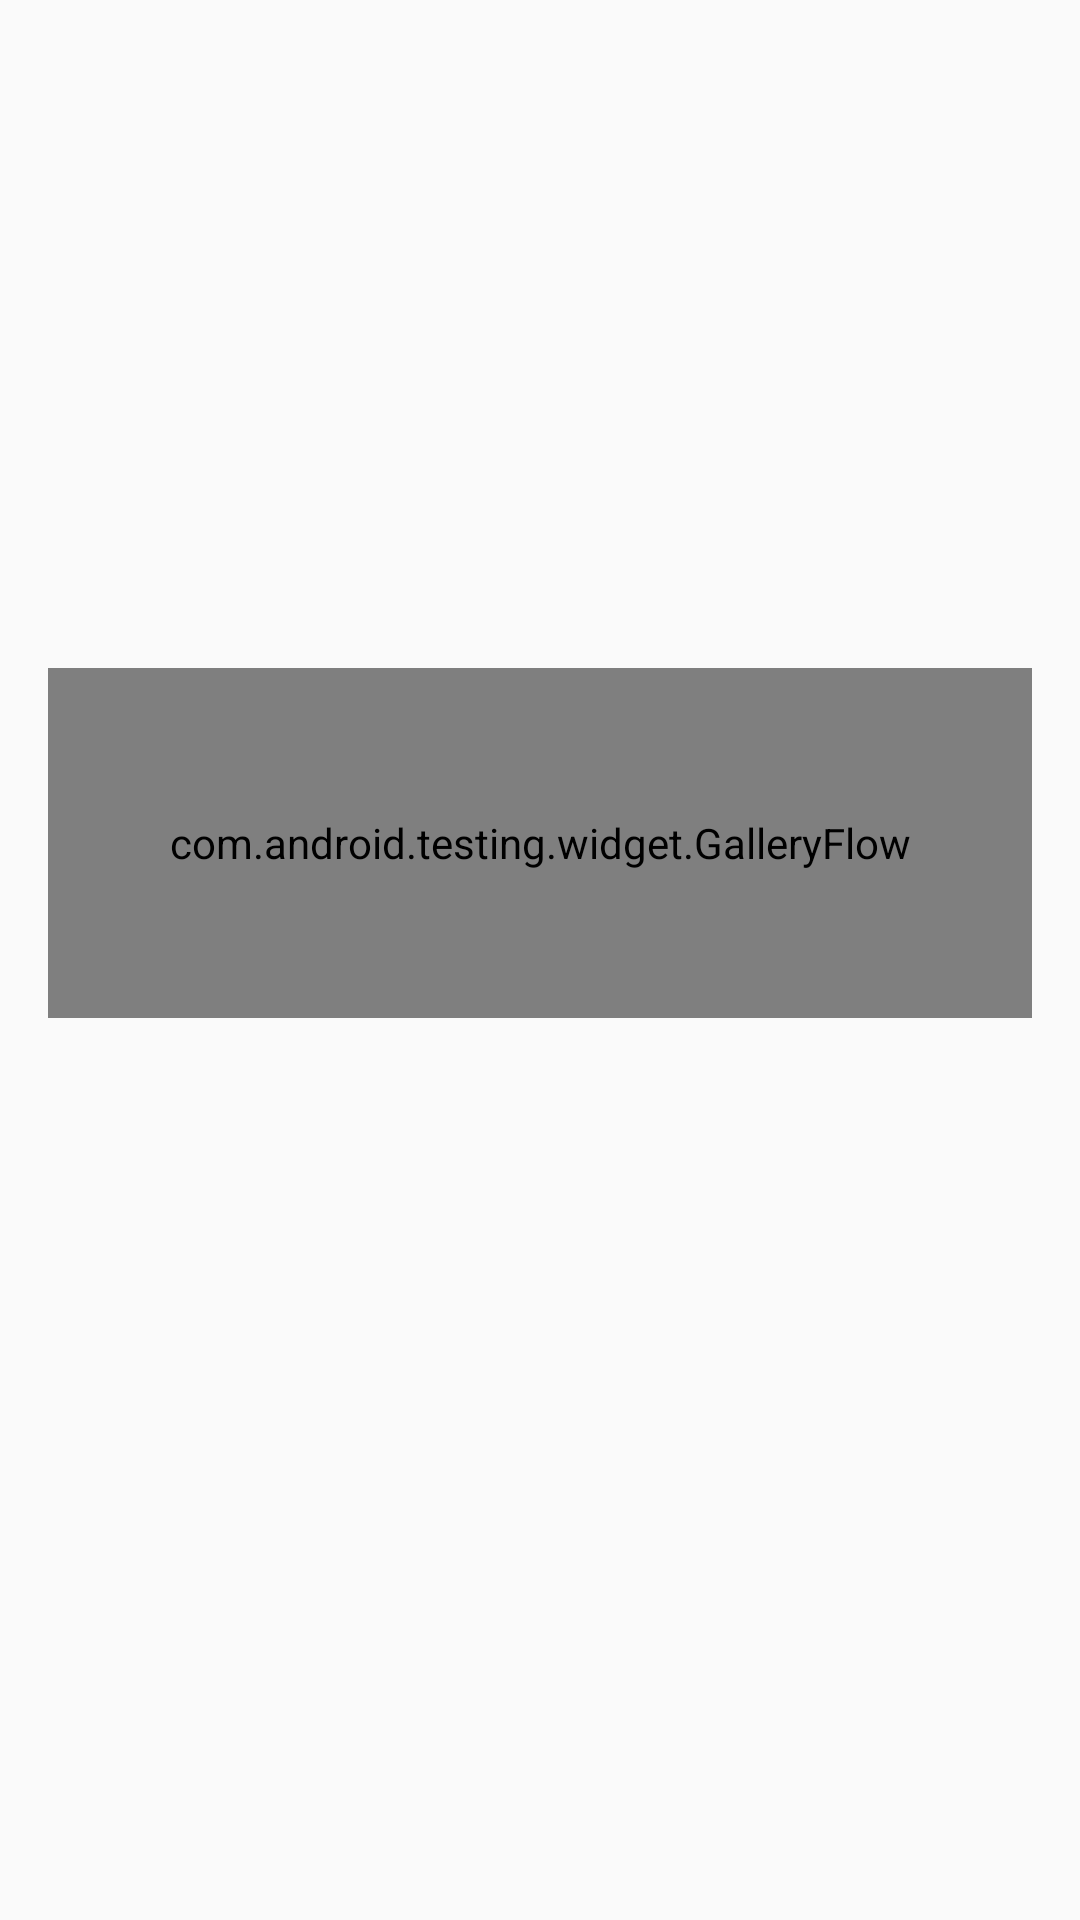

This screen was rendered from an Android layout file. Write that file and the resources it references.
<!-- AndroidManifest.xml: application theme AppTheme -->
<!-- res/layout/activity_three_d.xml -->
<?xml version="1.0" encoding="utf-8"?>
<LinearLayout xmlns:android="http://schemas.android.com/apk/res/android"
    android:layout_width="match_parent"
    android:layout_height="match_parent"
    android:orientation="vertical"
    android:padding="16dp">

    <ImageView
        android:id="@+id/topic"
        android:layout_width="400dp"
        android:layout_height="200dp" />


    <com.android.testing.widget.GalleryFlow
        android:id="@+id/galleryFlow"
        android:layout_width="fill_parent"
        android:layout_height="350px"
        android:layout_marginTop="20px" />

</LinearLayout>
<!-- resources referenced by this layout -->
<resources>
  <style name="AppTheme" parent="Theme.AppCompat.Light.NoActionBar">
          
          
          <item name="colorPrimary">@color/colorPrimary</item>
          
          <item name="colorPrimaryDark">@color/colorPrimaryDark</item>
          
          <item name="colorAccent">@color/colorAccent</item>
      </style>
  <color name="colorPrimary">#3F51B5</color>
  <color name="colorPrimaryDark">#303F9F</color>
  <color name="colorAccent">#FF4081</color>
</resources>
